Run: headless pygame with SDL's dummy video driver; simulated clock (each Clock.tick advances the game by its frame time, no real sleeping); random seed 0; keys injected as events and as key.get_pressed() state; no mouse input.
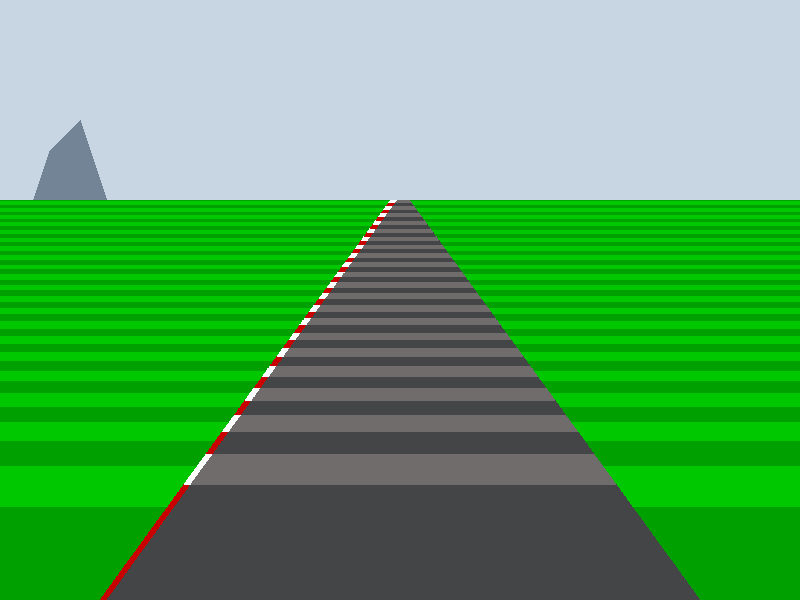
Frame 1 of 4 · flips 1–60 · no input
Frame 2 of 4 · flips 61–180 · tapped SPACE, RETURN · held RIGHT (→), D · screen unchanged from frame 1, image omitted
Frame 3 of 4 · flips 181–300 · held DOWN (↓), S · screen unchanged from frame 2, image omitted
Frame 4 of 4 · flips 301–420 · held LEFT (←), A, UP (↑), W · screen unchanged from frame 3, image omitted

The pygame program that drew these frames:

import pygame
import time
import random
import math

pygame.init()

display_width = 800
display_height = 600


road1 = (112, 108, 108)
green1 = (0, 200, 0)

roadcols = [(112, 108, 108), (67, 69, 71)]
grasscols = [(0, 200, 0), (0, 160, 0)]
bordercols = [(255, 255, 255), (200, 0, 0)]



gameDisplay = pygame.display.set_mode((display_width,display_height))
pygame.display.set_caption('Pseudo 3D Road Testing')
clock = pygame.time.Clock()

def main():
    curve_amount = 0
    curve_change = 0

    car_z = 0
    car_z_change = 0
    while True:
        for event in pygame.event.get():
            if event.type == pygame.QUIT:
                pygame.quit()
                quit()

            if event.type == pygame.KEYDOWN:
                if event.key == pygame.K_j:
                    curve_change = -0.01
                if event.key == pygame.K_l:
                    curve_change = 0.01
                if event.key == pygame.K_i:
                    car_z_change = 0.8
                if event.key == pygame.K_m:
                    car_z_change = -0.8

            # doesn't work well when pressing two at a time.
            if event.type == pygame.KEYUP:
                if event.key == pygame.K_j or event.key == pygame.K_l:
                    curve_change = 0
                if event.key == pygame.K_i or event.key == pygame.K_m:
                    car_z_change = 0     

        # Draw sky

        pygame.draw.polygon(gameDisplay, (200, 213, 227), [
            (0, 0),
            (0, display_height), 
            (display_width, display_height),
            (display_width, 0)
        ])

        # Draw mountains
        pygame.draw.polygon(gameDisplay, (114, 132, 150), [
            (-0.5*curve_amount*car_z, display_height/2),
            (-0.5*curve_amount*car_z+50, display_height/2 - 150),
            (-0.5*curve_amount*car_z+80, display_height/2 - 180),
            (-0.5*curve_amount*car_z+140, display_height/2)
        ])


        # Draw grass
        segments = 500
        h = (display_height / 3 ) * 2 / segments
        car_z += car_z_change
        for i in range(segments):
            pygame.draw.polygon(gameDisplay, grasscols[math.cos(((i/100) ** 3)+car_z) > 0.0], [
                (0, display_height-h*i),
                (display_width, display_height-h*i),
                (display_width, display_height-h*(i+1)),
                (0, display_height-h*(i+1))
            ])

        angle = math.radians(54.0) # convert degrees to radians because trig is done in radians in python
        offset = 100.0 # Distance between road and edge of screen
        
        curve_amount += curve_change
        
        # draw road
        for i in range(segments):
            pygame.draw.polygon(gameDisplay, roadcols[math.cos(((i/100) ** 3)+car_z+30) > 0.0], [
                (offset + curve_amount * ((i/40) ** 2) + (h/math.tan(angle))*i, display_height-h*i),
                (display_width-offset + curve_amount * ((i/40) ** 2) - ((h/math.tan(angle))*i), display_height-h*i),  
                (display_width-offset + curve_amount * ((i/40) ** 2) - ((h/math.tan(angle))*(i+1)), display_height-h*(i+1)),
                (offset + curve_amount * ((i/40) ** 2) +  (h/math.tan(angle))*(i+1), display_height-h*(i+1))])

        border_length = 20
        for i in range(segments):
            pygame.draw.polygon(gameDisplay, bordercols[math.cos(((i/100) ** 3)+car_z+30) > 0.0], [
                (offset + curve_amount * ((i/40) ** 2) + (h/math.tan(angle))*i, display_height-h*i),
                (offset + curve_amount * ((i/40) ** 2) + (h/math.tan(angle))*(i+10), display_height-h*i),  
                (offset + curve_amount * ((i/40) ** 2) + (h/math.tan(angle))*(i+11), display_height-h*(i+1)),
                (offset + curve_amount * ((i/40) ** 2) +  (h/math.tan(angle))*(i+1), display_height-h*(i+1))])
            
        pygame.display.update()
        clock.tick(60)


main()
pygame.quit()
quit()
